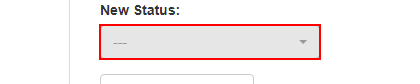
Task: Robotic Enterprise Framework
Workflow: UpdateWorkItem

Step 1: type a value into the button in window 'ACME System 1 - Work Items' (chrome.exe)

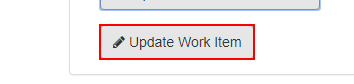
Step 2: click on the button in window 'ACME System 1 - Work Items' (chrome.exe)

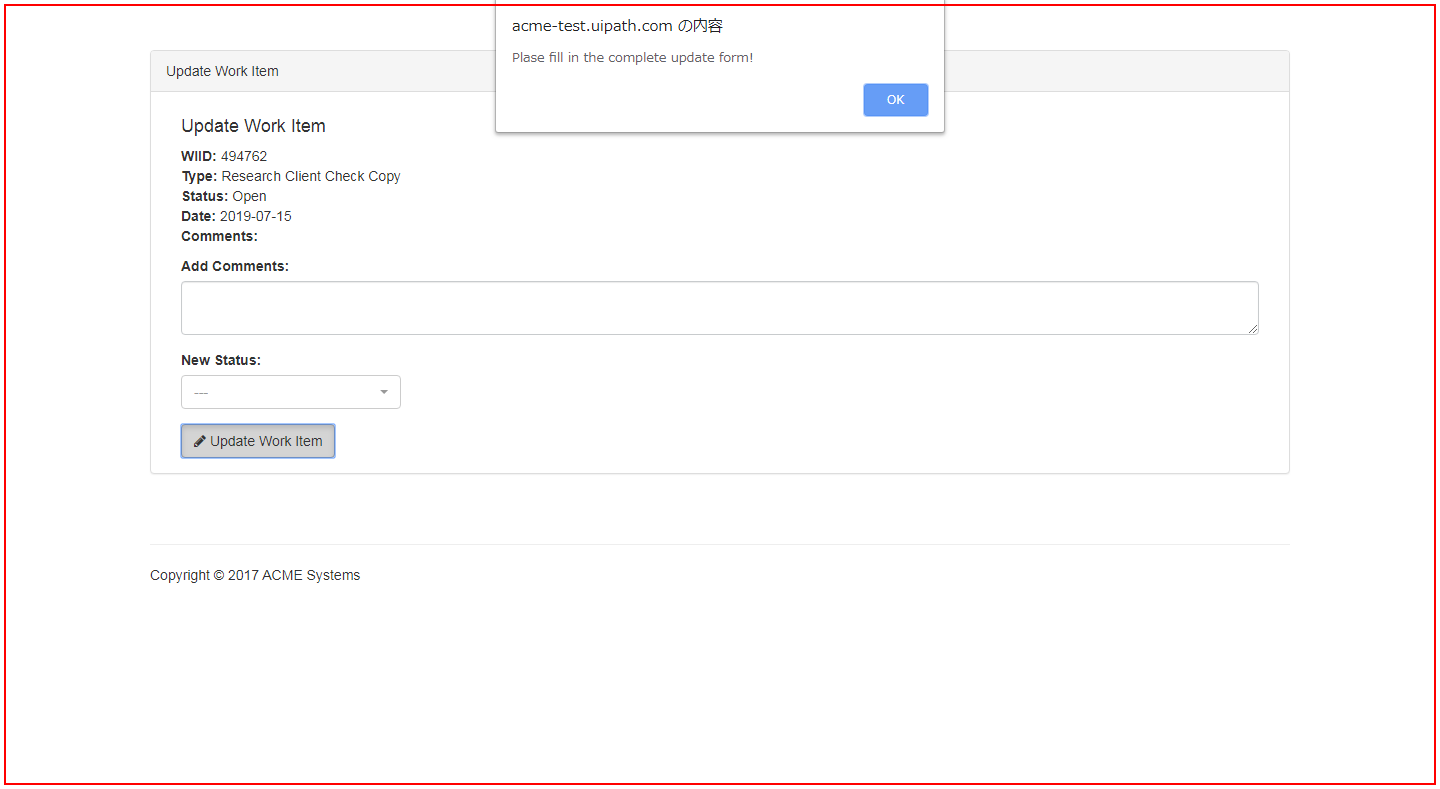
Step 3: type a value in window 'ACME System 1 - Work Items' (chrome.exe)